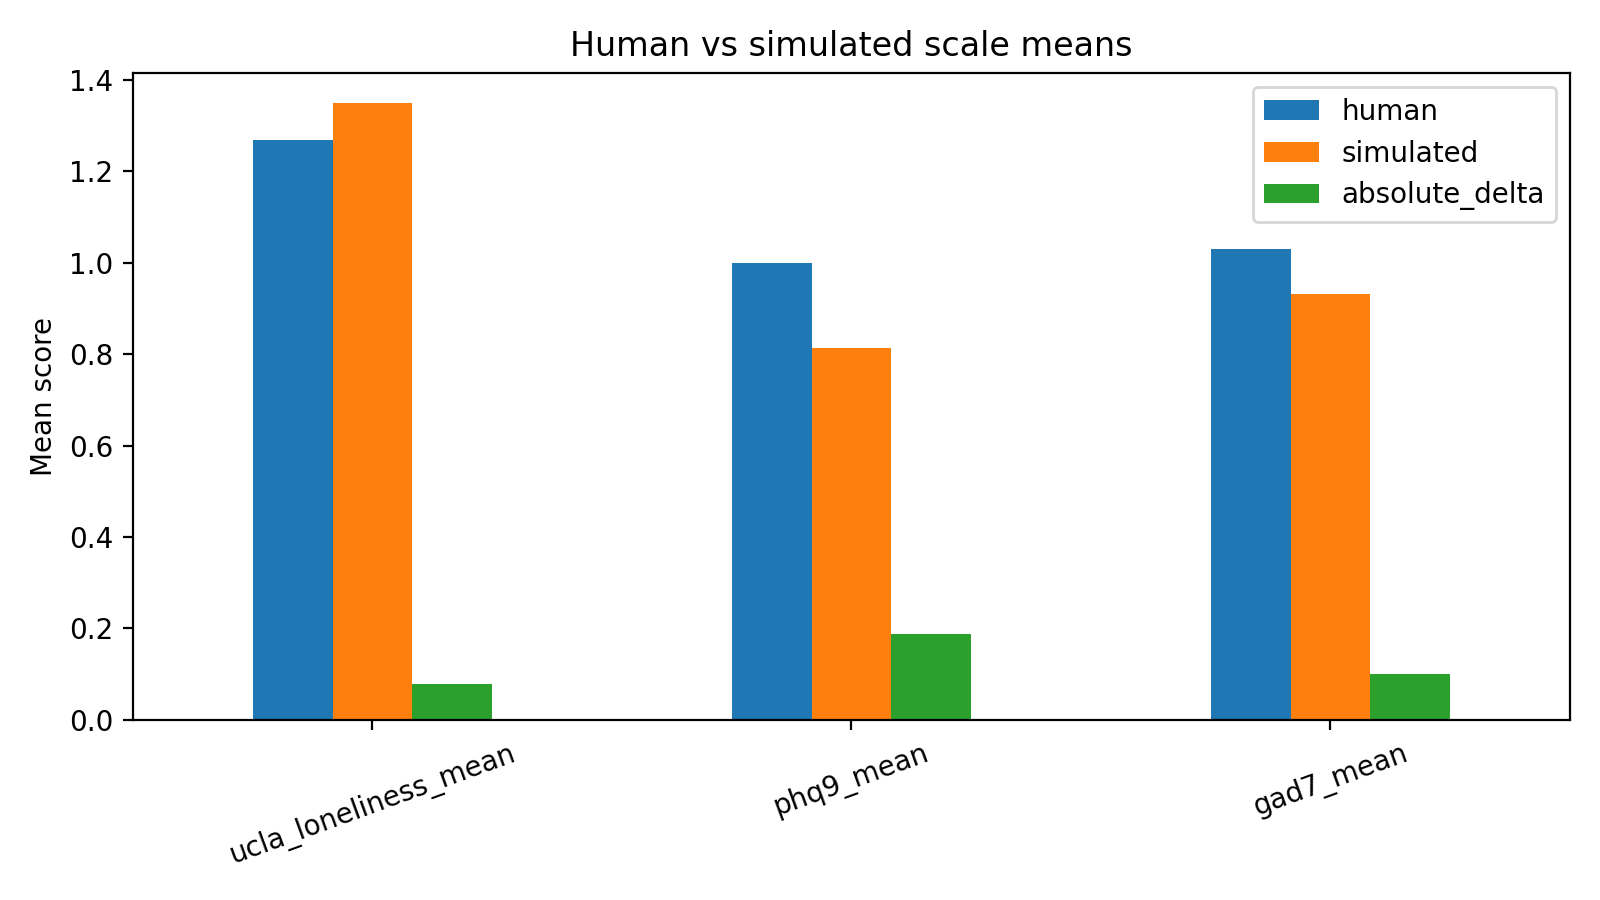

Values plotted in this chart, from the file beside it:
scale, human, simulated, absolute_delta
ucla_loneliness_mean, 1.269, 1.348, 0.07911
phq9_mean, 1.0, 0.8129, 0.1871
gad7_mean, 1.031, 0.9313, 0.09946
